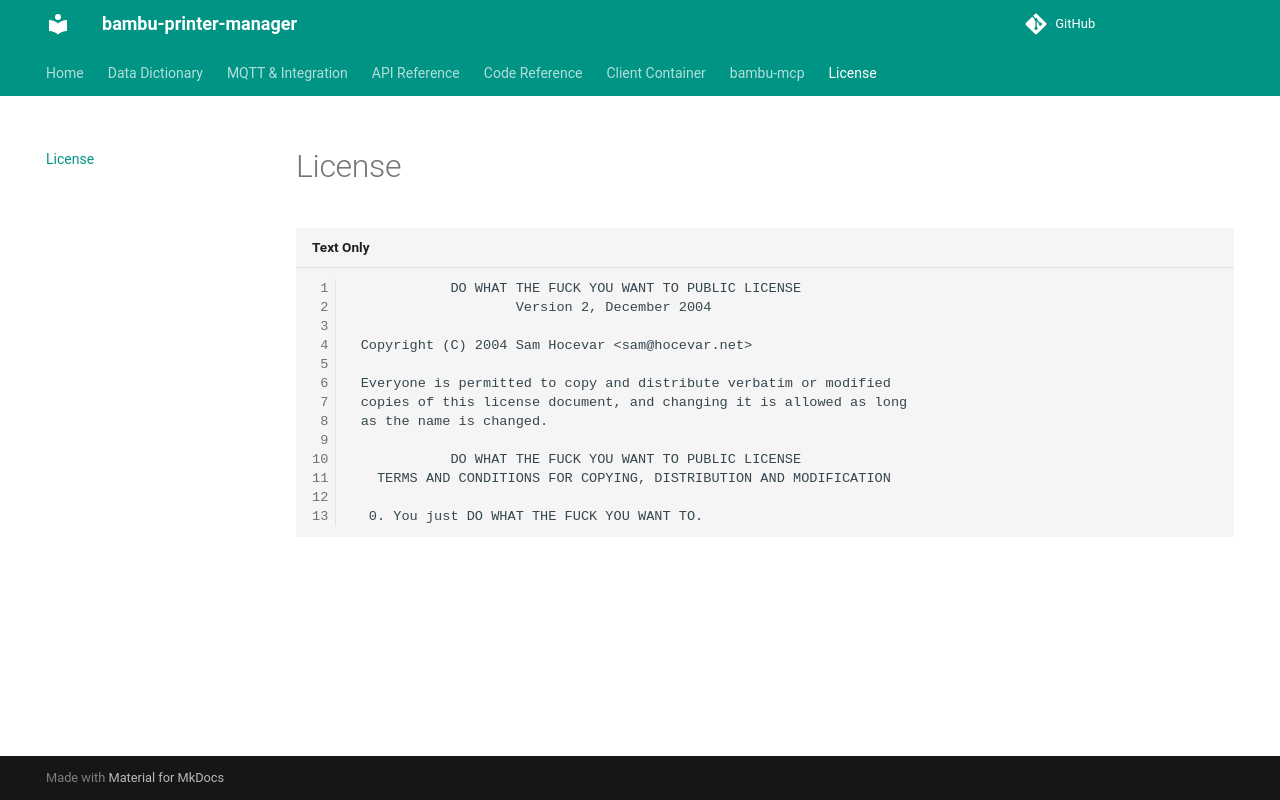

repository: synman/bambu-printer-manager · page: license/index.html · generator: mkdocs

```text
            DO WHAT THE FUCK YOU WANT TO PUBLIC LICENSE
                    Version 2, December 2004

 Copyright (C) 2004 Sam Hocevar <sam@hocevar.net>

 Everyone is permitted to copy and distribute verbatim or modified
 copies of this license document, and changing it is allowed as long
 as the name is changed.

            DO WHAT THE FUCK YOU WANT TO PUBLIC LICENSE
   TERMS AND CONDITIONS FOR COPYING, DISTRIBUTION AND MODIFICATION

  0. You just DO WHAT THE FUCK YOU WANT TO.
```
